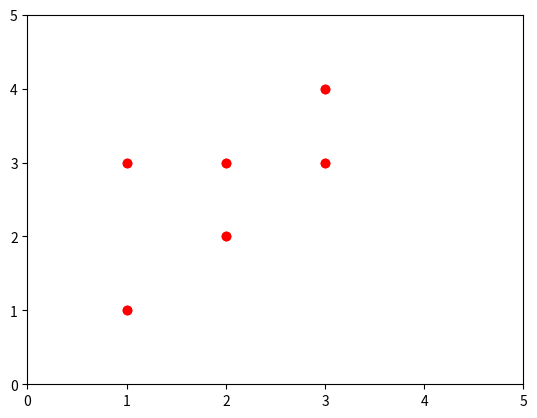

Python code for this plot:
"""
Name: Giang Duong
ID : 014533857
# Homework 5.15 - SVM
"""
import numpy as np
import random as rnd
import matplotlib.pyplot as plt
from matplotlib import interactive
interactive(True)


print("q15.a")
# x[i], y[i]
X = np.array([[3, 3],
              [3, 4],
              [2, 3],
              [1, 1],
              [1, 3],
              [2, 2]
              ])
# z[i]
z = np.array([1, 1, 1, -1, -1, -1])
C = 2.5
e = 0.00001
b = 0
lambd = np.zeros(len(X))
lambd_bar = np.zeros(len(X))
E = np.zeros(len(X))
b_arr = np.zeros(len(X))

def findE(XCurr):
    result = 0
    for i in range(len(X)):
        result += (lambd[i] * z[i] * np.dot(X[i], XCurr))
    return result + b

# select indices i, j belongs to [1..n] with i =/= j
for iteration in range(10):
    for i in range(len(X)):
        for j in range(len(X)):
            if i == j: continue

            d = 2 * (np.dot(X[i], X[j])) - np.dot(X[i], X[i]) - np.dot(X[j], X[j])
            if abs(d) > e:
                E[i] = findE(X[i]) - z[i]
                E[j] = findE(X[j]) - z[j]
                lambd_bar[i] = lambd[i]
                lambd_bar[j] = lambd[j]
                lambd[j] = lambd[j] - (z[j] * ((E[i] - E[j]) / d))

                l = 0
                h = 0
                if z[i] == z[j]:
                    l = max(0, lambd[i] + lambd[j] - C)
                    h = min(C, lambd[i] + lambd[j])
                else:
                    l = max(0, lambd[j] - lambd[i])
                    h = min(C, C + lambd[j] - lambd[i])

                if lambd[j] > h:
                    lambd[j] = h
                else:
                    if lambd[j] < l:
                        lambd[j] = l

                lambd[i] = lambd[i] + z[i] * z[j] * (lambd_bar[j] - lambd[j])
                b_arr[i] = b - E[i] - z[i] * (lambd[i] - lambd_bar[i]) * np.dot(X[i], X[i]) - z[j] * (
                        lambd[j] - lambd_bar[j]) * np.dot(X[i], X[j])
                b_arr[j] = b - E[j] - z[i] * (lambd[i] - lambd_bar[i]) * np.dot(X[i], X[j]) - z[j] * (
                        lambd[j] - lambd_bar[j]) * np.dot(X[j], X[j])

                if lambd[i] > 0 and lambd[i] < C:
                    b = b_arr[i]
                elif lambd[j] > 0 and lambd[j] < C:
                    b = b_arr[j]
                else:
                    b = (b_arr[i] + b_arr[j]) / 2

print(lambd)
print(b)
bparta = b
for i in range(len(X)):
    plt.plot([X[i][0]], [X[i][1]], 'ro')
    plt.axis([0,5,0,5])
plt.show()

x = np.arange(-10,10,0.1)
y = - x + b
plt.plot(x,y)
plt.show()
for i in range(len(X)):
    print("F[" + str(i) + "] = " + str(findE(X[i])))
    print("z[" + str(i) + "] = " + str(z[i]))

print("q15.b")

iteration = 0
while iteration < 1000:
    for i in range(len(X)):
        j = rnd.randint(0, 5)
        if i == j: continue
        iteration += 1

        d = 2 * (np.dot(X[i], X[j])) - np.dot(X[i], X[i]) - np.dot(X[j], X[j])
        if abs(d) > e:
            E[i] = findE(X[i]) - z[i]
            E[j] = findE(X[j]) - z[j]
            lambd_bar[i] = lambd[i]
            lambd_bar[j] = lambd[j]
            lambd[j] = lambd[j] - (z[j] * ((E[i] - E[j]) / d))

            l = 0
            h = 0
            if z[i] == z[j]:
                l = max(0, lambd[i] + lambd[j] - C)
                h = min(C, lambd[i] + lambd[j])
            else:
                l = max(0, lambd[j] - lambd[i])
                h = min(C, C + lambd[j] - lambd[i])

            if lambd[j] > h:
                lambd[j] = h
            else:
                if lambd[j] < l:
                    lambd[j] = l

            lambd[i] = lambd[i] + z[i] * z[j] * (lambd_bar[j] - lambd[j])
            b_arr[i] = b - E[i] - z[i] * (lambd[i] - lambd_bar[i]) * np.dot(X[i], X[i]) - z[j] * (
                    lambd[j] - lambd_bar[j]) * np.dot(X[i], X[j])
            b_arr[j] = b - E[j] - z[i] * (lambd[i] - lambd_bar[i]) * np.dot(X[i], X[j]) - z[j] * (
                    lambd[j] - lambd_bar[j]) * np.dot(X[j], X[j])

            if lambd[i] > 0 and lambd[i] < C:
                b = b_arr[i]
            elif lambd[j] > 0 and lambd[j] < C:
                b = b_arr[j]
            else:
                b = (b_arr[i] + b_arr[j]) / 2
    if iteration > 1000:
        break

print(lambd)
print(b)

print("15.c. ")
print("Part a, we have b =", bparta, "so the eqs for hyperplane is x + y =  ", bparta);
print("Part b, we have b =", b, "so the eqs for hyperplane is x + y =  ", b);
for i in range(len(X)):
    plt.plot([X[i][0]], [X[i][1]], 'ro')
    plt.axis([0,5,0,5])
plt.show()

x = np.arange(-10,10,0.1)
y = - x + b
plt.plot(x,y)
plt.show()
